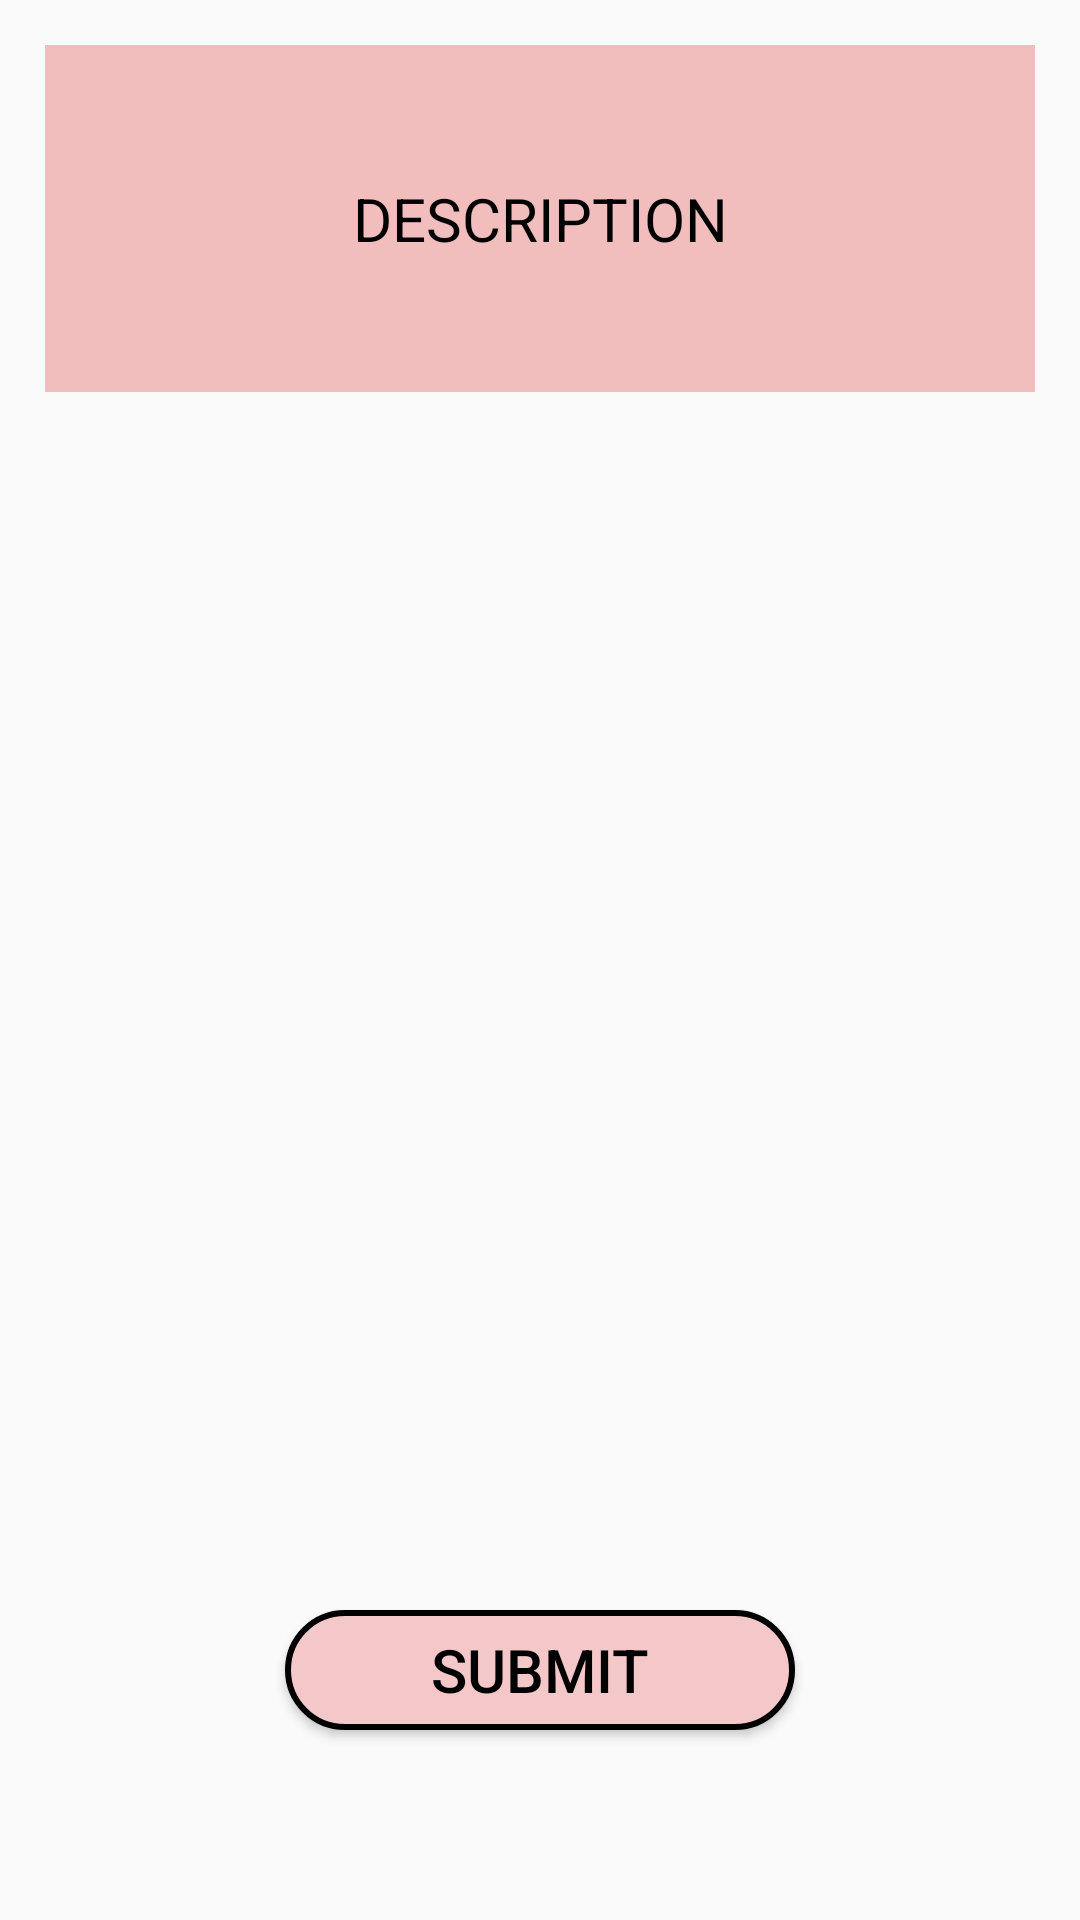

Write the Android layout XML for this screen, with the resource values it uses.
<!-- AndroidManifest.xml: application theme AppTheme -->
<!-- res/layout/activity_new_notice.xml -->
<?xml version="1.0" encoding="utf-8"?>
<RelativeLayout xmlns:android="http://schemas.android.com/apk/res/android"
    xmlns:app="http://schemas.android.com/apk/res-auto"
    xmlns:tools="http://schemas.android.com/tools"
    android:layout_width="match_parent"
    android:layout_height="match_parent"
    tools:context=".Activity.NewComplainActivity">

    <LinearLayout
        android:layout_width="match_parent"
        android:layout_height="match_parent"
        android:layout_alignParentBottom="true"
        android:orientation="vertical">


        <LinearLayout
            android:id="@+id/layout_upper"
            android:layout_width="match_parent"
            android:layout_height="0dp"
            android:layout_weight=".2"
            android:orientation="vertical">




            <EditText
                android:id="@+id/text_notice"
                android:layout_width="match_parent"
                android:layout_height="0dp"
                android:layout_below="@+id/text_room"
                android:layout_marginLeft="15dp"
                android:layout_marginTop="15dp"
                android:layout_marginRight="15dp"
                android:background="#F1BDBD"
                android:gravity="center"
                android:layout_weight="0.6"
                android:hint="DESCRIPTION"
                android:textColor="@android:color/black"
                android:inputType="textMultiLine"
                android:textAppearance="@style/TextAppearance.AppCompat"
                android:textColorHint="#000000"
                android:textSize="20sp" />



        </LinearLayout>


        <RelativeLayout
            android:id="@+id/layout_middle"
            android:layout_width="match_parent"
            android:layout_height="0dp"
            android:layout_below="@+id/layout_upper"
            android:layout_marginTop="0dp"
            android:layout_weight=".60"
            android:orientation="vertical">


            <Button
                android:layout_width="50dp"
                android:layout_height="40dp"
                android:background="@drawable/ic_baseline_close_24"
                android:layout_alignParentEnd="true"
                android:id="@+id/imgClose"/>

            <ImageView
                android:id="@+id/img_notice"
                android:layout_width="match_parent"
                android:layout_marginTop="0dp"
                android:layout_height="400dp"
                android:layout_below="@+id/imgClose"
                android:adjustViewBounds="true"
                android:scaleType="centerInside"
                android:background="@drawable/ic_baseline_image_24"




                />


        </RelativeLayout>


        <LinearLayout
            android:layout_width="match_parent"
            android:layout_height="0dp"
            android:layout_below="@+id/layout_middle"

            android:layout_alignParentBottom="true"
            android:layout_marginTop="8dp"
            android:layout_marginBottom="10dp"
            android:layout_weight="0.15"
            android:orientation="vertical">


            <Button
                android:id="@+id/button_noticeUpload"
                android:layout_width="170dp"
                android:layout_height="40dp"
                android:layout_gravity="center"
                android:layout_marginTop="5dp"
                android:background="@drawable/oval"
                android:text="SUBMIT"
                android:textColor="#000000"
                android:textSize="20dp" />


        </LinearLayout>


    </LinearLayout>

</RelativeLayout>
<!-- resources referenced by this layout -->
<resources>
  <!-- drawable oval (drawable) -->
  <?xml version="1.0" encoding="utf-8"?>
  <shape xmlns:android="http://schemas.android.com/apk/res/android"
      >
      <corners android:radius="180dp" />
      <solid android:color="#F4C8C8"/>
      <stroke android:color="#000000" android:width="2dp"/>
  
  </shape>
  <style name="AppTheme" parent="Theme.AppCompat.Light.DarkActionBar">
          
          <item name="colorPrimary">@color/colorPrimary</item>
          <item name="colorPrimaryDark">@color/colorPrimaryDark</item>
          <item name="colorAccent">@color/colorAccent</item>
      </style>
  <color name="colorPrimary">#F8B9F7</color>
  <color name="colorPrimaryDark">#F417E9</color>
  <color name="colorAccent">#03DAC5</color>
</resources>
